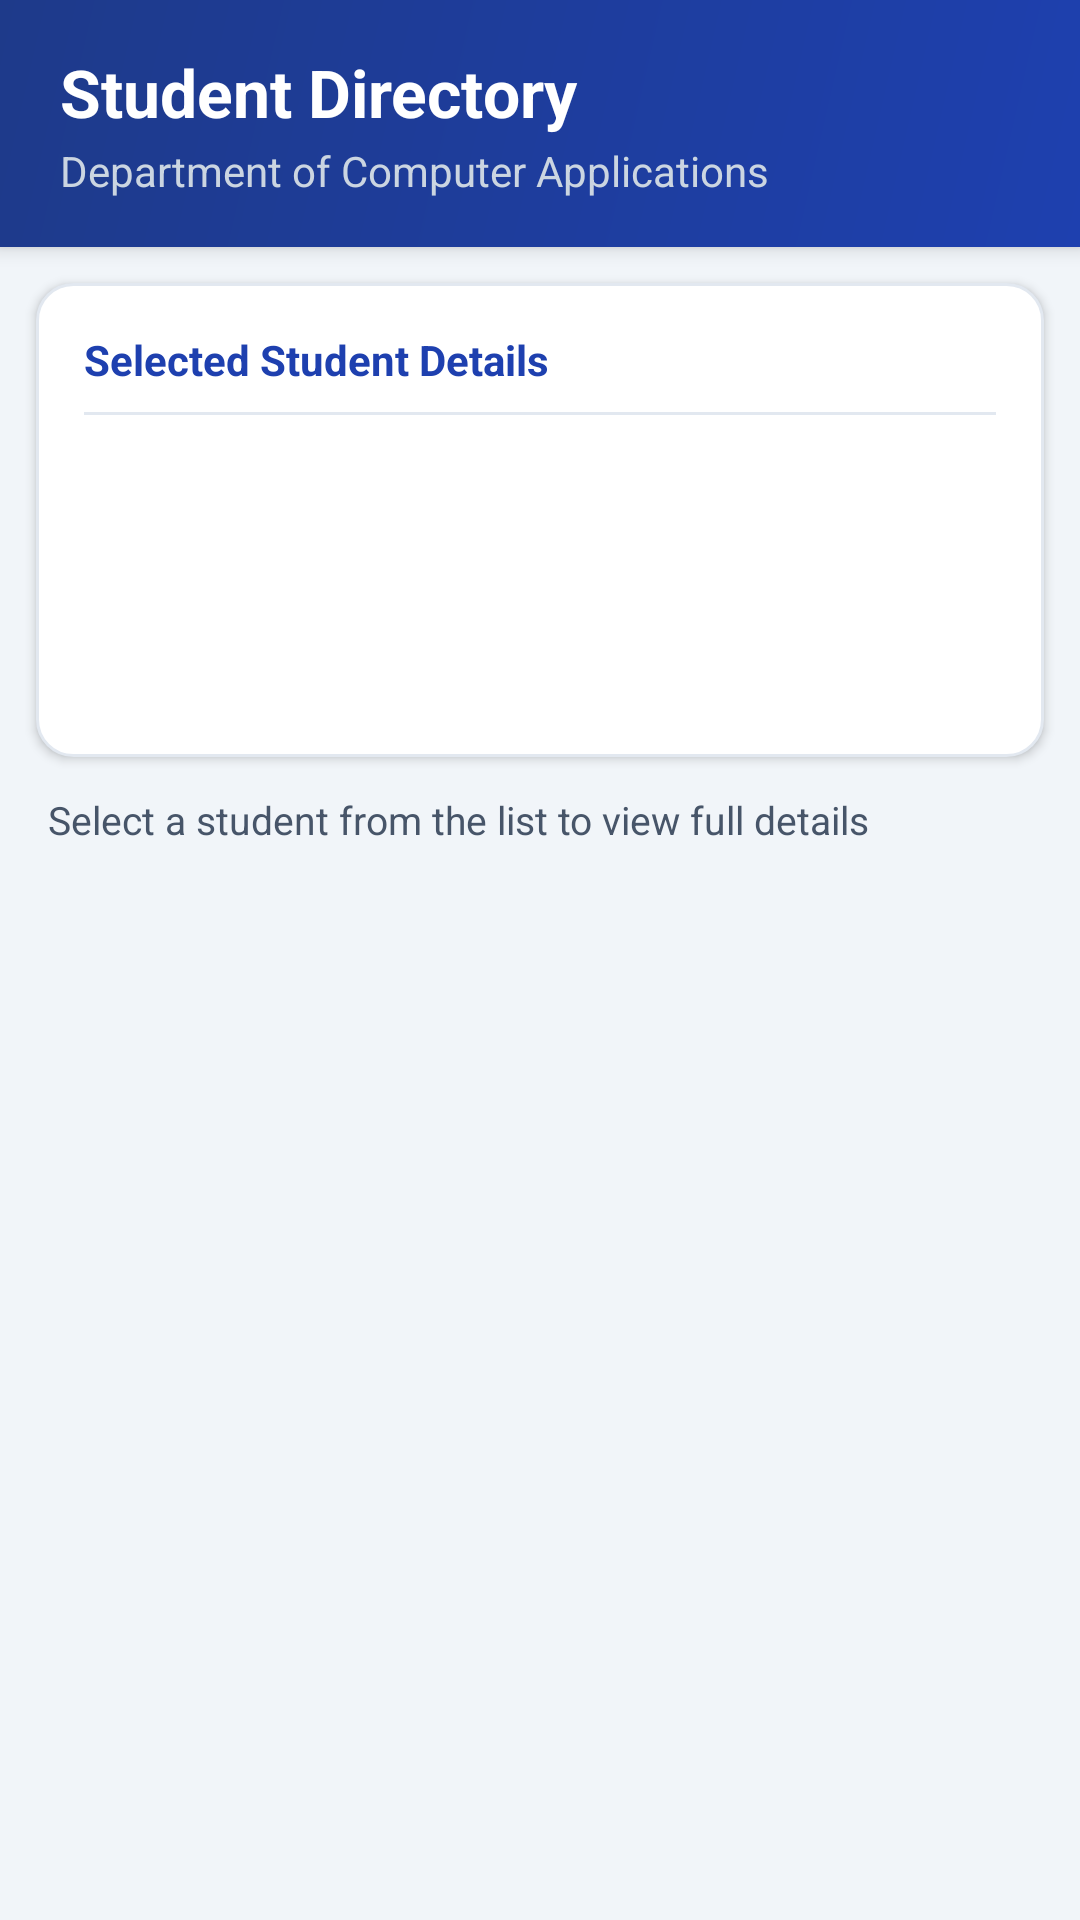

Layout XML and referenced resources for this Android screen:
<!-- AndroidManifest.xml: application theme Theme.AdaptiveStudentList -->
<!-- res/layout/activity_main.xml -->
<?xml version="1.0" encoding="utf-8"?>
<LinearLayout xmlns:android="http://schemas.android.com/apk/res/android"
    xmlns:tools="http://schemas.android.com/tools"
    android:id="@+id/main"
    android:layout_width="match_parent"
    android:layout_height="match_parent"
    android:background="@color/bg_slate"
    android:orientation="vertical">

    
    <LinearLayout
        android:layout_width="match_parent"
        android:layout_height="wrap_content"
        android:background="@drawable/bg_header"
        android:elevation="4dp"
        android:orientation="vertical"
        android:paddingHorizontal="20dp"
        android:paddingVertical="16dp">

        <TextView
            android:layout_width="wrap_content"
            android:layout_height="wrap_content"
            android:text="@string/title_student_directory"
            android:textColor="@color/white"
            android:textSize="22sp"
            android:textStyle="bold" />

        <TextView
            android:layout_width="wrap_content"
            android:layout_height="wrap_content"
            android:layout_marginTop="2dp"
            android:text="@string/subtitle_directory"
            android:textColor="#CBD5E1"
            android:textSize="14sp" />
    </LinearLayout>

    
    <LinearLayout
        android:layout_width="match_parent"
        android:layout_height="wrap_content"
        android:layout_margin="12dp"
        android:background="@drawable/bg_card_rounded"
        android:elevation="2dp"
        android:orientation="vertical"
        android:padding="16dp">

        <TextView
            android:layout_width="wrap_content"
            android:layout_height="wrap_content"
            android:text="@string/title_student_details"
            android:textColor="@color/primary_blue"
            android:textSize="14sp"
            android:textStyle="bold" />

        <View
            android:layout_width="match_parent"
            android:layout_height="1dp"
            android:layout_marginVertical="8dp"
            android:background="@color/border_light" />

        <LinearLayout
            android:layout_width="match_parent"
            android:layout_height="wrap_content"
            android:gravity="center_vertical"
            android:orientation="horizontal">

            <ImageView
                android:id="@+id/imgDetailProfile"
                android:layout_width="90dp"
                android:layout_height="90dp"
                android:contentDescription="@string/content_desc_student_avatar"
                android:scaleType="fitCenter"
                tools:src="@drawable/ic_student_1" />

            <LinearLayout
                android:layout_width="0dp"
                android:layout_height="wrap_content"
                android:layout_marginStart="16dp"
                android:layout_weight="1"
                android:orientation="vertical">

                <TextView
                    android:id="@+id/tvDetailName"
                    android:layout_width="wrap_content"
                    android:layout_height="wrap_content"
                    android:textColor="@color/text_primary"
                    android:textSize="18sp"
                    android:textStyle="bold"
                    tools:text="Utsav Choudhary" />

                <TextView
                    android:id="@+id/tvDetailUsn"
                    android:layout_width="wrap_content"
                    android:layout_height="wrap_content"
                    android:layout_marginTop="4dp"
                    android:textColor="@color/text_secondary"
                    android:textSize="15sp"
                    tools:text="USN: 25MCAR0125" />

                <TextView
                    android:id="@+id/tvDetailCourse"
                    android:layout_width="wrap_content"
                    android:layout_height="wrap_content"
                    android:layout_marginTop="4dp"
                    android:textColor="@color/primary_blue"
                    android:textSize="15sp"
                    android:textStyle="bold"
                    tools:text="Course: MCA" />

            </LinearLayout>

        </LinearLayout>

    </LinearLayout>

    <TextView
        android:layout_width="wrap_content"
        android:layout_height="wrap_content"
        android:layout_marginStart="16dp"
        android:layout_marginBottom="4dp"
        android:text="@string/select_student_prompt"
        android:textColor="@color/text_secondary"
        android:textSize="13sp" />

    
    <ListView
        android:id="@+id/lvStudents"
        android:layout_width="match_parent"
        android:layout_height="0dp"
        android:layout_weight="1"
        android:clipToPadding="false"
        android:divider="@null"
        android:dividerHeight="0dp"
        android:paddingBottom="12dp"
        tools:listitem="@layout/student_item" />

</LinearLayout>
<!-- res/layout/student_item.xml (included above) -->
<?xml version="1.0" encoding="utf-8"?>
<LinearLayout xmlns:android="http://schemas.android.com/apk/res/android"
    xmlns:tools="http://schemas.android.com/tools"
    android:layout_width="match_parent"
    android:layout_height="wrap_content"
    android:orientation="vertical"
    android:paddingHorizontal="12dp"
    android:paddingVertical="6dp">

    <LinearLayout
        android:layout_width="match_parent"
        android:layout_height="wrap_content"
        android:background="@drawable/bg_card_rounded"
        android:gravity="center_vertical"
        android:orientation="horizontal"
        android:padding="12dp">

        <ImageView
            android:id="@+id/imgStudentProfile"
            android:layout_width="56dp"
            android:layout_height="56dp"
            android:contentDescription="@string/content_desc_student_avatar"
            android:scaleType="fitCenter"
            tools:src="@drawable/ic_student_1" />

        <LinearLayout
            android:layout_width="0dp"
            android:layout_height="wrap_content"
            android:layout_marginStart="14dp"
            android:layout_weight="1"
            android:orientation="vertical">

            <TextView
                android:id="@+id/tvStudentName"
                android:layout_width="wrap_content"
                android:layout_height="wrap_content"
                android:textColor="@color/text_primary"
                android:textSize="16sp"
                android:textStyle="bold"
                tools:text="Utsav Choudhary" />

            <TextView
                android:id="@+id/tvStudentUsn"
                android:layout_width="wrap_content"
                android:layout_height="wrap_content"
                android:layout_marginTop="2dp"
                android:textColor="@color/text_secondary"
                android:textSize="14sp"
                tools:text="USN: 25MCAR0125" />

            <TextView
                android:id="@+id/tvStudentCourse"
                android:layout_width="wrap_content"
                android:layout_height="wrap_content"
                android:layout_marginTop="2dp"
                android:textColor="@color/primary_blue"
                android:textSize="13sp"
                android:textStyle="bold"
                tools:text="Course: MCA" />

        </LinearLayout>

    </LinearLayout>

</LinearLayout>
<!-- resources referenced by this layout -->
<resources>
  <color name="bg_slate">#F1F5F9</color>
  <color name="border_light">#E2E8F0</color>
  <color name="primary_blue">#1E40AF</color>
  <color name="text_primary">#0F172A</color>
  <color name="text_secondary">#475569</color>
  <color name="white">#FFFFFF</color>
  <!-- drawable bg_card_rounded (drawable) -->
  <?xml version="1.0" encoding="utf-8"?>
  <shape xmlns:android="http://schemas.android.com/apk/res/android"
      android:shape="rectangle">
      <solid android:color="@color/card_bg" />
      <corners android:radius="12dp" />
      <stroke
          android:width="1dp"
          android:color="@color/border_light" />
  </shape>
  <!-- drawable bg_header (drawable) -->
  <?xml version="1.0" encoding="utf-8"?>
  <shape xmlns:android="http://schemas.android.com/apk/res/android"
      android:shape="rectangle">
      <gradient
          android:angle="135"
          android:endColor="@color/primary_blue_dark"
          android:startColor="@color/primary_blue" />
  </shape>
  <!-- drawable ic_student_1 (drawable) -->
  <vector xmlns:android="http://schemas.android.com/apk/res/android"
      android:width="120dp"
      android:height="120dp"
      android:viewportWidth="120"
      android:viewportHeight="120">
      
      <path
          android:fillColor="#1E40AF"
          android:pathData="M60,0 A60,60 0 1,0 60,120 A60,60 0 1,0 60,0 Z" />
      
      <path
          android:fillColor="#FFFFFF"
          android:pathData="M60,25 A20,20 0 1,0 60,65 A20,20 0 1,0 60,25 Z" />
      
      <path
          android:fillColor="#FFFFFF"
          android:pathData="M60,72 C42,72 26,83 22,98 C31,109 45,116 60,116 C75,116 89,109 98,98 C94,83 78,72 60,72 Z" />
  </vector>
  <string name="content_desc_student_avatar">Student Profile Picture</string>
  <string name="select_student_prompt">Select a student from the list to view full details</string>
  <string name="subtitle_directory">Department of Computer Applications</string>
  <string name="title_student_details">Selected Student Details</string>
  <string name="title_student_directory">Student Directory</string>
  <style name="Theme.AdaptiveStudentList" parent="Base.Theme.AdaptiveStudentList" />
  <color name="card_bg">#FFFFFF</color>
  <color name="primary_blue_dark">#1E3A8A</color>
  <style name="Base.Theme.AdaptiveStudentList" parent="Theme.Material3.DayNight.NoActionBar">
          
          <item name="colorPrimary">@color/primary_blue</item>
          <item name="colorOnPrimary">@color/white</item>
          <item name="android:statusBarColor">@color/primary_blue_dark</item>
          <item name="android:windowBackground">@color/bg_slate</item>
      </style>
</resources>
